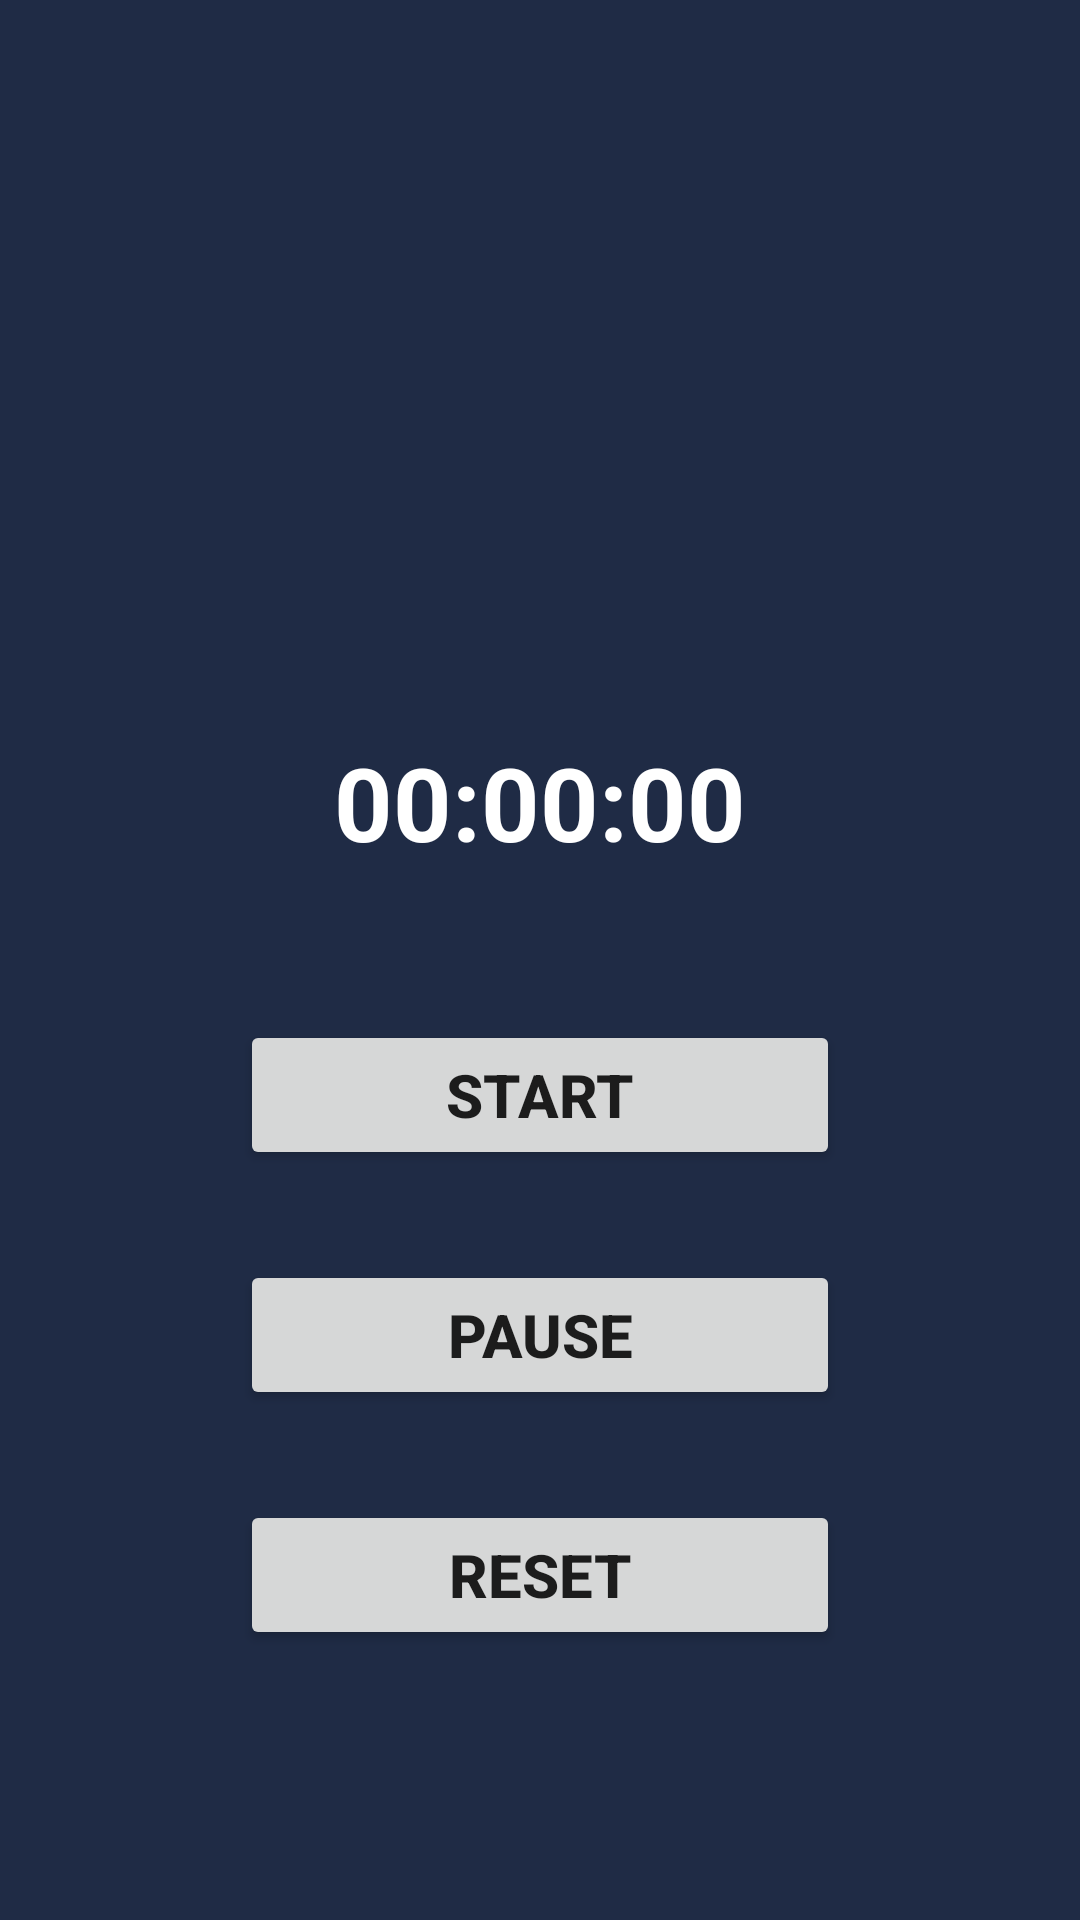

Here is an Android app screen rendered from its layout file. Give the layout XML and the strings, colors and styles it references.
<!-- AndroidManifest.xml: application theme AppTheme.NoActionBar -->
<!-- res/layout/activity_timer_screen.xml -->
<?xml version="1.0" encoding="utf-8"?>
<androidx.constraintlayout.widget.ConstraintLayout xmlns:android="http://schemas.android.com/apk/res/android"
    xmlns:app="http://schemas.android.com/apk/res-auto"
    xmlns:tools="http://schemas.android.com/tools"
    android:layout_width="match_parent"
    android:layout_height="match_parent"
    android:background="#1F2B45"
    tools:context=".calendar.TimerScreen">


    <ImageView
        android:id="@+id/imageView"
        android:layout_width="175dp"
        android:layout_height="wrap_content"
        android:layout_marginBottom="50dp"
        app:layout_constraintBottom_toTopOf="@+id/time_view"
        app:layout_constraintEnd_toEndOf="parent"
        app:layout_constraintStart_toStartOf="parent"
        app:srcCompat="@drawable/ic_round_timer_24" />

    <TextView
        android:id="@+id/time_view"
        android:layout_width="wrap_content"
        android:layout_height="wrap_content"
        android:layout_marginBottom="50dp"
        android:text="00:00:00"
        android:textColor="@color/white"
        android:textSize="34sp"
        android:textStyle="bold"
        app:layout_constraintBottom_toTopOf="@+id/start_button"
        app:layout_constraintEnd_toEndOf="parent"
        app:layout_constraintStart_toStartOf="parent" />

    <Button
        android:id="@+id/start_button"
        android:layout_width="200dp"
        android:layout_height="50dp"
        android:layout_marginBottom="30dp"
        android:onClick="onClickStart"
        android:text="Start"
        android:textSize="20sp"
        android:textStyle="bold"
        app:layout_constraintBottom_toTopOf="@+id/stop_button"
        app:layout_constraintEnd_toEndOf="parent"
        app:layout_constraintStart_toStartOf="parent" />

    <Button
        android:id="@+id/stop_button"
        android:layout_width="200dp"
        android:layout_height="50dp"
        android:layout_marginBottom="30dp"
        android:onClick="onClickStop"
        android:text="Pause"
        android:textSize="20sp"
        android:textStyle="bold"
        app:layout_constraintBottom_toTopOf="@+id/reset_button"
        app:layout_constraintEnd_toEndOf="parent"
        app:layout_constraintStart_toStartOf="parent" />

    <Button
        android:id="@+id/reset_button"
        android:layout_width="200dp"
        android:layout_height="50dp"
        android:layout_marginBottom="90dp"
        android:onClick="onClickReset"
        android:text="Reset"
        android:textSize="20sp"
        android:textStyle="bold"
        app:layout_constraintBottom_toBottomOf="parent"
        app:layout_constraintEnd_toEndOf="parent"
        app:layout_constraintStart_toStartOf="parent" />
</androidx.constraintlayout.widget.ConstraintLayout>
<!-- resources referenced by this layout -->
<resources>
  <color name="white">#FFFFFFFF</color>
  <!-- drawable ic_round_timer_24 (drawable) -->
  <vector android:height="175dp" android:tint="#6FCF97"
      android:viewportHeight="24" android:viewportWidth="24"
      android:width="175dp" xmlns:android="http://schemas.android.com/apk/res/android">
      <path android:fillColor="@android:color/white" android:pathData="M14,1h-4c-0.55,0 -1,0.45 -1,1s0.45,1 1,1h4c0.55,0 1,-0.45 1,-1s-0.45,-1 -1,-1zM12,14c0.55,0 1,-0.45 1,-1L13,9c0,-0.55 -0.45,-1 -1,-1s-1,0.45 -1,1v4c0,0.55 0.45,1 1,1zM19.03,7.39l0.75,-0.75c0.38,-0.38 0.39,-1.01 0,-1.4l-0.01,-0.01c-0.39,-0.39 -1.01,-0.38 -1.4,0l-0.75,0.75C16.07,4.74 14.12,4 12,4c-4.8,0 -8.88,3.96 -9,8.76C2.87,17.84 6.94,22 12,22c4.98,0 9,-4.03 9,-9 0,-2.12 -0.74,-4.07 -1.97,-5.61zM12,20c-3.87,0 -7,-3.13 -7,-7s3.13,-7 7,-7 7,3.13 7,7 -3.13,7 -7,7z"/>
  </vector>
  <style name="AppTheme.NoActionBar" parent="Theme.AppCompat.Light.DarkActionBar">
          <item name="windowActionBar">false</item>
          <item name="windowNoTitle">true</item>
          <item name="android:windowFullscreen">true</item>
          
          <item name="colorPrimary">@color/purple_500</item>
          <item name="colorPrimaryVariant">@color/purple_700</item>
          <item name="colorOnPrimary">@color/white</item>
          
          <item name="colorSecondary">@color/teal_200</item>
          <item name="colorSecondaryVariant">@color/teal_700</item>
          <item name="colorOnSecondary">@color/black</item>
      </style>
  <color name="purple_500">#FF6200EE</color>
  <color name="purple_700">#FF3700B3</color>
  <color name="teal_200">#FF03DAC5</color>
  <color name="teal_700">#FF018786</color>
  <color name="black">#FF000000</color>
</resources>
